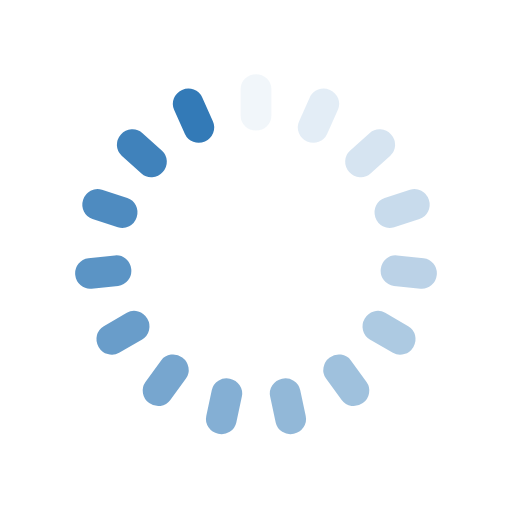
t = 0.00 s
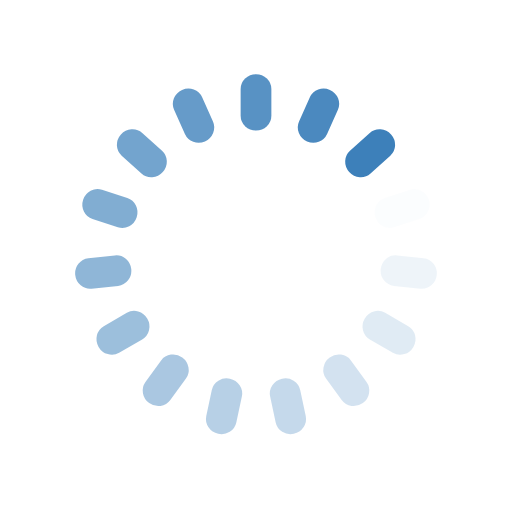
t = 0.25 s
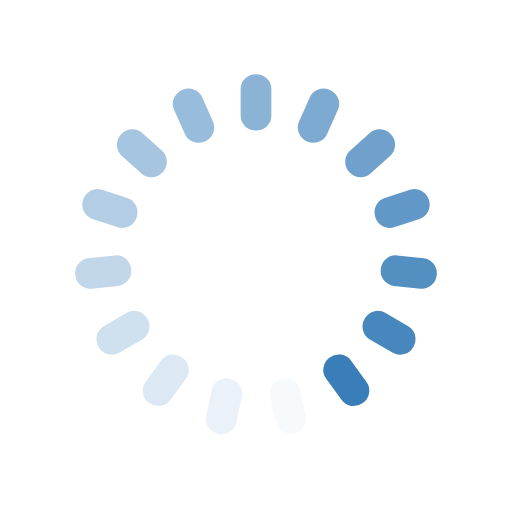
t = 0.50 s
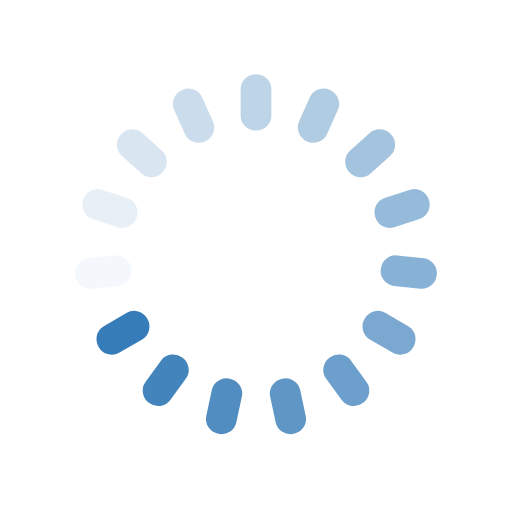
t = 0.75 s

The animated SVG that drew these frames (rendered in a browser with its animation timeline set to each time). Animation: 15 SMIL elements (animate=15); one cycle of 1.00 s, repeats indefinitely.

<svg class="lds-spinner" width="200px"  height="200px"  xmlns="http://www.w3.org/2000/svg" xmlns:xlink="http://www.w3.org/1999/xlink" viewBox="0 0 100 100" preserveAspectRatio="xMidYMid" style="background: none;"><g transform="rotate(0 50 50)">
  <rect x="47" y="14.5" rx="9.4" ry="2.9" width="6" height="11" fill="#337ab7">
    <animate attributeName="opacity" values="1;0" keyTimes="0;1" dur="1s" begin="-0.9333333333333333s" repeatCount="indefinite"></animate>
  </rect>
</g><g transform="rotate(24 50 50)">
  <rect x="47" y="14.5" rx="9.4" ry="2.9" width="6" height="11" fill="#337ab7">
    <animate attributeName="opacity" values="1;0" keyTimes="0;1" dur="1s" begin="-0.8666666666666667s" repeatCount="indefinite"></animate>
  </rect>
</g><g transform="rotate(48 50 50)">
  <rect x="47" y="14.5" rx="9.4" ry="2.9" width="6" height="11" fill="#337ab7">
    <animate attributeName="opacity" values="1;0" keyTimes="0;1" dur="1s" begin="-0.8s" repeatCount="indefinite"></animate>
  </rect>
</g><g transform="rotate(72 50 50)">
  <rect x="47" y="14.5" rx="9.4" ry="2.9" width="6" height="11" fill="#337ab7">
    <animate attributeName="opacity" values="1;0" keyTimes="0;1" dur="1s" begin="-0.7333333333333333s" repeatCount="indefinite"></animate>
  </rect>
</g><g transform="rotate(96 50 50)">
  <rect x="47" y="14.5" rx="9.4" ry="2.9" width="6" height="11" fill="#337ab7">
    <animate attributeName="opacity" values="1;0" keyTimes="0;1" dur="1s" begin="-0.6666666666666666s" repeatCount="indefinite"></animate>
  </rect>
</g><g transform="rotate(120 50 50)">
  <rect x="47" y="14.5" rx="9.4" ry="2.9" width="6" height="11" fill="#337ab7">
    <animate attributeName="opacity" values="1;0" keyTimes="0;1" dur="1s" begin="-0.6s" repeatCount="indefinite"></animate>
  </rect>
</g><g transform="rotate(144 50 50)">
  <rect x="47" y="14.5" rx="9.4" ry="2.9" width="6" height="11" fill="#337ab7">
    <animate attributeName="opacity" values="1;0" keyTimes="0;1" dur="1s" begin="-0.5333333333333333s" repeatCount="indefinite"></animate>
  </rect>
</g><g transform="rotate(168 50 50)">
  <rect x="47" y="14.5" rx="9.4" ry="2.9" width="6" height="11" fill="#337ab7">
    <animate attributeName="opacity" values="1;0" keyTimes="0;1" dur="1s" begin="-0.4666666666666667s" repeatCount="indefinite"></animate>
  </rect>
</g><g transform="rotate(192 50 50)">
  <rect x="47" y="14.5" rx="9.4" ry="2.9" width="6" height="11" fill="#337ab7">
    <animate attributeName="opacity" values="1;0" keyTimes="0;1" dur="1s" begin="-0.4s" repeatCount="indefinite"></animate>
  </rect>
</g><g transform="rotate(216 50 50)">
  <rect x="47" y="14.5" rx="9.4" ry="2.9" width="6" height="11" fill="#337ab7">
    <animate attributeName="opacity" values="1;0" keyTimes="0;1" dur="1s" begin="-0.3333333333333333s" repeatCount="indefinite"></animate>
  </rect>
</g><g transform="rotate(240 50 50)">
  <rect x="47" y="14.5" rx="9.4" ry="2.9" width="6" height="11" fill="#337ab7">
    <animate attributeName="opacity" values="1;0" keyTimes="0;1" dur="1s" begin="-0.26666666666666666s" repeatCount="indefinite"></animate>
  </rect>
</g><g transform="rotate(264 50 50)">
  <rect x="47" y="14.5" rx="9.4" ry="2.9" width="6" height="11" fill="#337ab7">
    <animate attributeName="opacity" values="1;0" keyTimes="0;1" dur="1s" begin="-0.2s" repeatCount="indefinite"></animate>
  </rect>
</g><g transform="rotate(288 50 50)">
  <rect x="47" y="14.5" rx="9.4" ry="2.9" width="6" height="11" fill="#337ab7">
    <animate attributeName="opacity" values="1;0" keyTimes="0;1" dur="1s" begin="-0.13333333333333333s" repeatCount="indefinite"></animate>
  </rect>
</g><g transform="rotate(312 50 50)">
  <rect x="47" y="14.5" rx="9.4" ry="2.9" width="6" height="11" fill="#337ab7">
    <animate attributeName="opacity" values="1;0" keyTimes="0;1" dur="1s" begin="-0.06666666666666667s" repeatCount="indefinite"></animate>
  </rect>
</g><g transform="rotate(336 50 50)">
  <rect x="47" y="14.5" rx="9.4" ry="2.9" width="6" height="11" fill="#337ab7">
    <animate attributeName="opacity" values="1;0" keyTimes="0;1" dur="1s" begin="0s" repeatCount="indefinite"></animate>
  </rect>
</g></svg>
